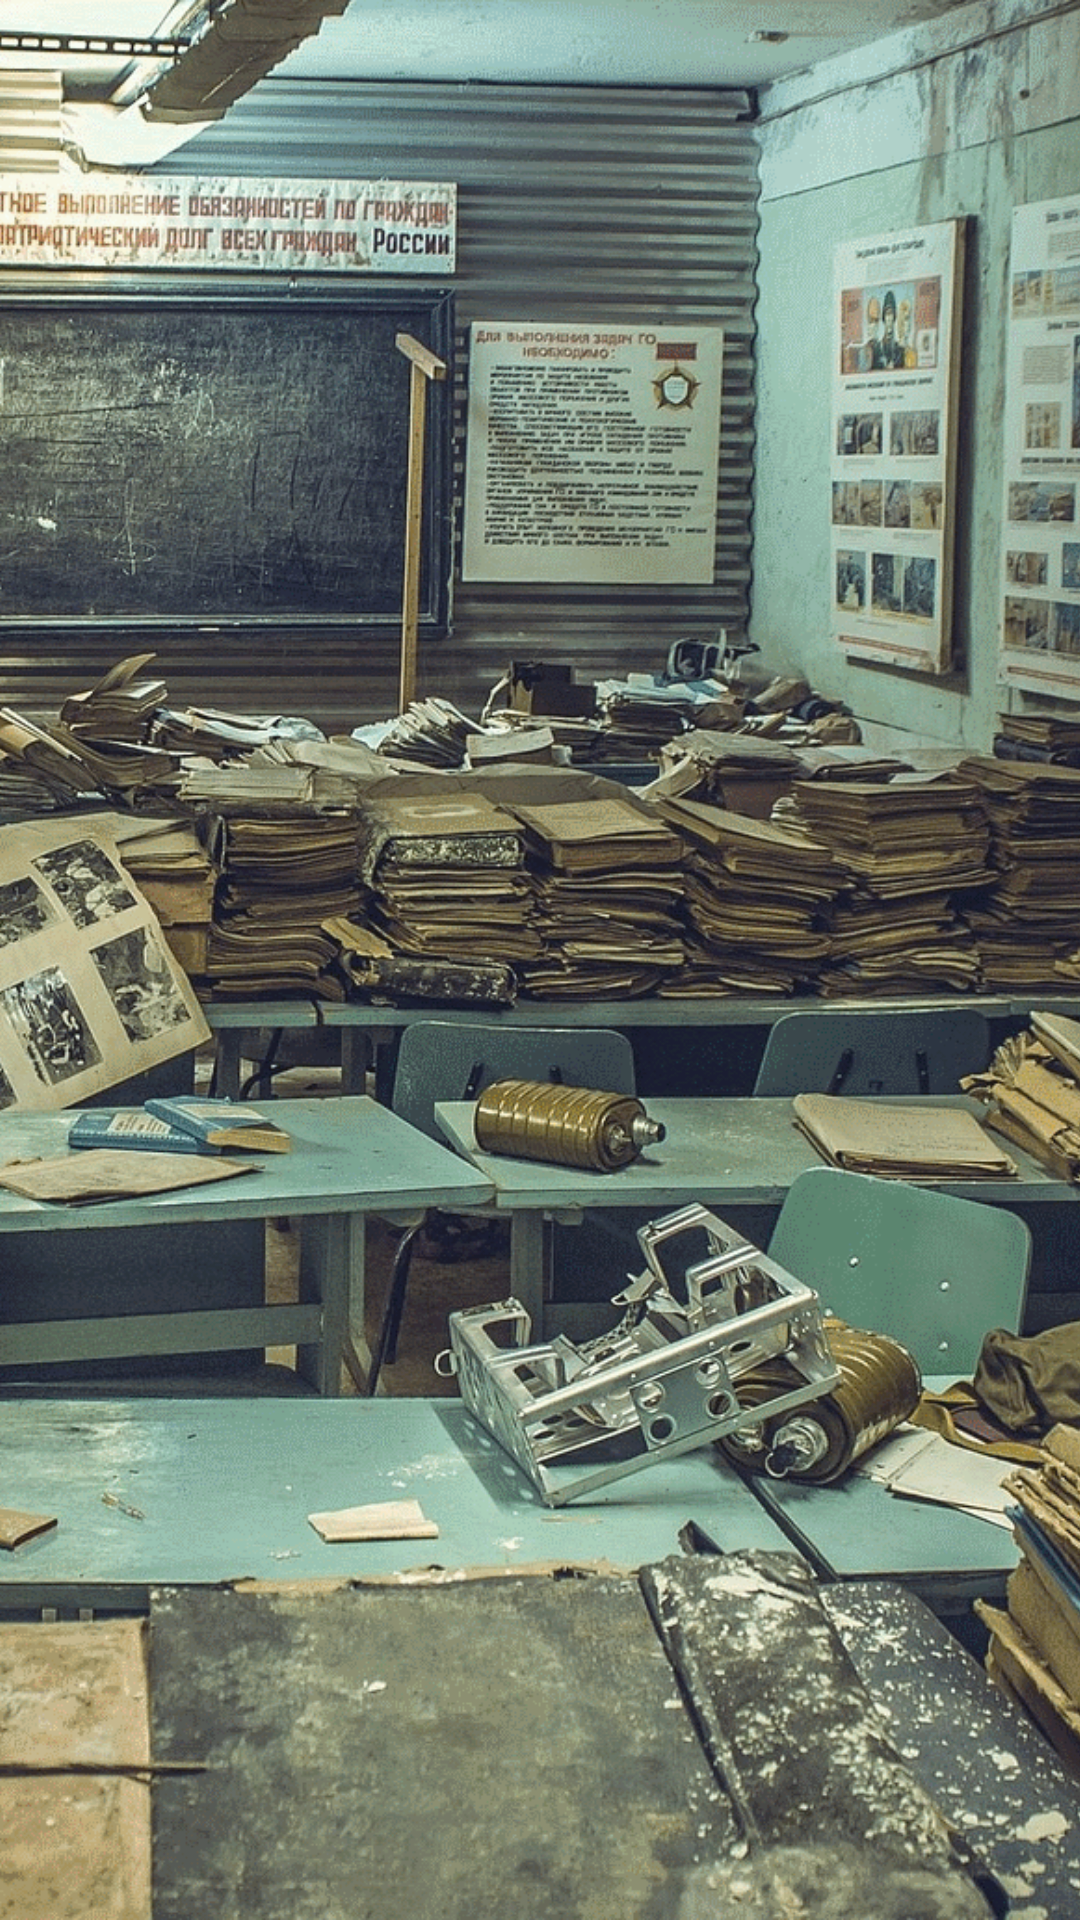

Reconstruct the res/layout file that produces this screen, plus the resources it refers to.
<!-- AndroidManifest.xml: application theme AppTheme -->
<!-- res/layout/fragment_hello.xml -->
<FrameLayout xmlns:android="http://schemas.android.com/apk/res/android"
    xmlns:tools="http://schemas.android.com/tools"
    android:layout_width="match_parent"
    android:layout_height="match_parent"
    xmlns:app="http://schemas.android.com/apk/res-auto"
    tools:context="commaciejprogramuje.facebook.kieszonkowevulcan.HelloFragment">

    <ImageView
        android:id="@+id/imageView"
        android:layout_width="match_parent"
        android:layout_height="match_parent"
        app:srcCompat="@mipmap/hello_background"
        android:adjustViewBounds="true"
        android:scaleType="centerCrop"
        android:contentDescription="@string/desc_hello_image" />

</FrameLayout>
<!-- resources referenced by this layout -->
<resources>
  <!-- mipmap hello_background: png bitmap (mipmap, 648112 bytes) -->
  <string name="desc_hello_image">hello image</string>
  <style name="AppTheme" parent="Theme.AppCompat.Light.DarkActionBar">
          
          <item name="colorPrimary">@color/colorPrimary</item>
          <item name="colorPrimaryDark">@color/colorPrimaryDark</item>
          <item name="colorAccent">@color/colorAccent</item>
      </style>
  <color name="colorPrimary">#607D8B</color>
  <color name="colorPrimaryDark">#455A64</color>
  <color name="colorAccent">#FF5722</color>
</resources>
